Run: headless pygame with SDL's dummy video driver; simulated clock (each Clock.tick advances the game by its frame time, no real sleeping); random seed 0; keys injected as events and as key.get_pressed() state; no mouse input.
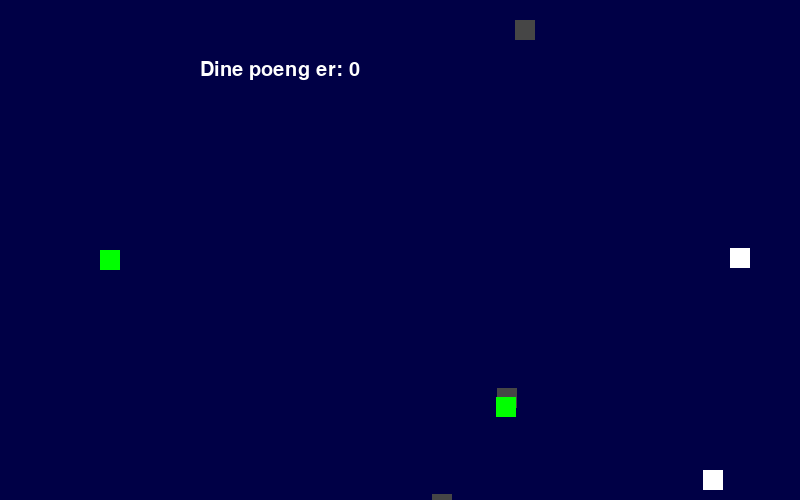
Frame 1 of 4 · flips 1–60 · no input
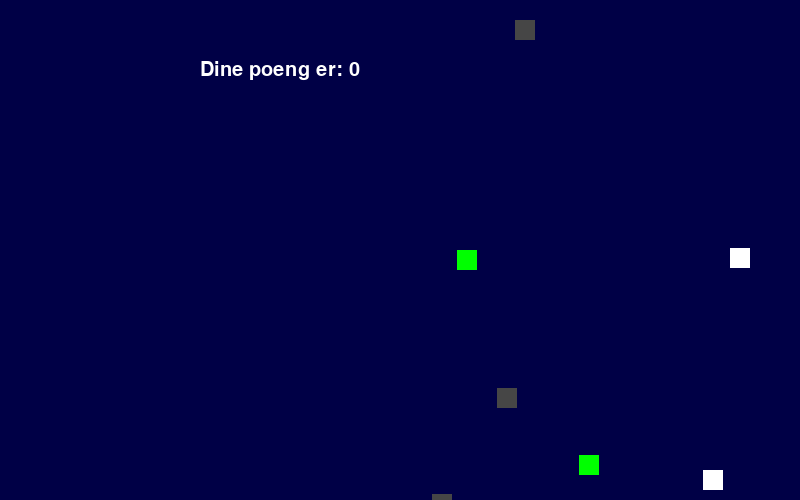
Frame 2 of 4 · flips 61–180 · tapped SPACE, RETURN · held RIGHT (→), D
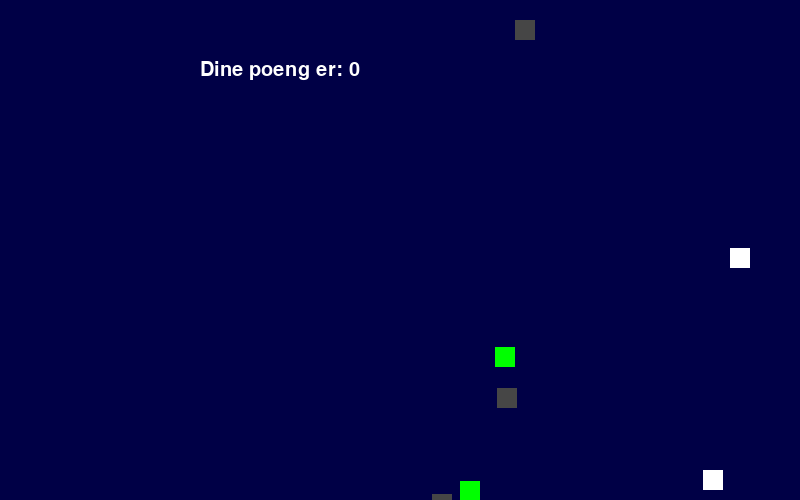
Frame 3 of 4 · flips 181–300 · held DOWN (↓), S
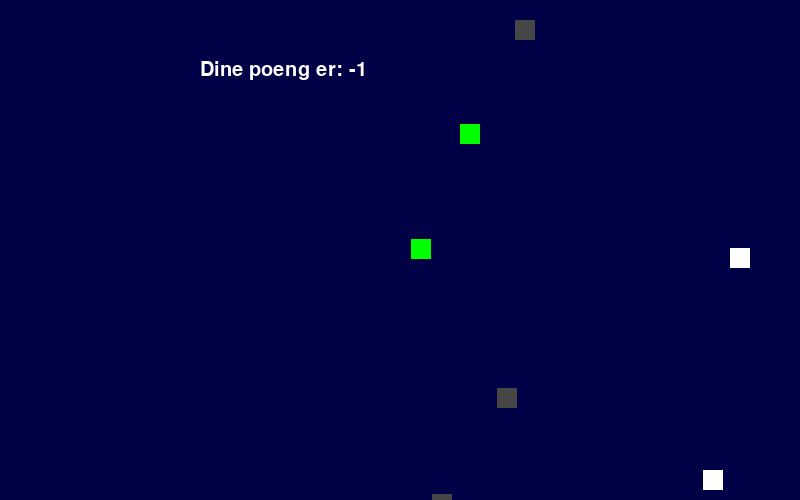
Frame 4 of 4 · flips 301–420 · held LEFT (←), A, UP (↑), W

The pygame program that drew these frames:

# Importerer pygame-biblioteket
import pygame as pg
import random as rd
import math as m

# Importerer piltastene
from pygame.locals import (K_UP, K_DOWN, K_LEFT, K_RIGHT)

# Initialisering av pygame
pg.init()
clock = pg.time.Clock()

# Lager en standard for bredden til alle objekter

font = pg.font.Font(None, 30)


sone1 = 200

sone2 = 600

sone3 = 800

# Lager farger
SVART = (0, 0, 70)
GRAA = (70, 70, 70)
HVIT = (255, 255, 255)
GRONN = (0, 255, 0)
ROD = (255, 0, 0)
BLAA = (0, 0, 255)


"""
  Tegne rektangel
        pg.draw.rect(vindu, self.farge, (self.xPosisjon, self.yPosisjon, breddeObjekter, breddeObjekter))
"""

# Klasse for spillbrettet
class SpilleBrett:
    # Lager diverse variabler til brettet
    hoyde = 500
    bredde = 800
    objekter = []
    
    sluttSpillet = False
    poeng = 0
    
    # Lager vinduet
    vindu = pg.display.set_mode([bredde, hoyde])
    font = pg.font.SysFont("Tahoma", 18)
    
    # Legger til objekter 
    def leggTilObjekter(self, objekt):
        self.objekter.append(objekt)
        
    def fjernObjekt(self, objekt):
        self.objekter.remove(objekt)

# Lager en klasse for spillobjektet
class SpillObjekt:
    def __init__(self, xPosisjon, yPosisjon, farge, spillebrett, bredde, hoyde):
        self.xPosisjon = xPosisjon
        self.yPosisjon = yPosisjon
        self.farge = farge
        self.hoyde = hoyde
        self.bredde = bredde
        self.rektangel = pg.Rect(self.xPosisjon, self.yPosisjon, self.bredde, self.hoyde)
        self.brett = spillebrett
    
    # Lager en metode for plassering, altså tegner selve objektet
    def plassering(self):
        pg.draw.rect(vindu, self.farge, self.rektangel)
        
    # Oppdaterer rektangelets posisjon
    def oppdaterRektangel(self):
        self.rektangel.topleft = (self.xPosisjon, self.yPosisjon)
    
    # Sjekker om det er en kollisjon i spillet
    def sjekkKollisjon(self, objekt):
        return self.rektangel.colliderect(objekt.rektangel)

# Lager en klasse for spilleren
class Mennesket(SpillObjekt):
    def __init__(self, xPosisjon, yPosisjon, farge, spillebrett, bredde, hoyde, fart, poeng, retning):
        super().__init__(xPosisjon, yPosisjon, farge, spillebrett, bredde, hoyde)
        self.fart = fart
        self.poeng = poeng
        self.fartRetning = retning
        
        
        # Lager verdier for mennesket
        self.bererSau = False
        
        
        
        
    # Lager en bevegelsesfunkjon for spilleren
    def flytt(self, brett):
        # Kopierer posisjonen før bevegelse for å kunne gå tilbake ved kollisjon
        original_x = self.xPosisjon
        original_y = self.yPosisjon
        
        if self.bererSau:
            self.fart = 3
        

        if self.fartRetning == "hoyre" and self.xPosisjon < brett.bredde - self.bredde:
            self.xPosisjon += self.fart
        elif self.fartRetning == "venstre" and self.xPosisjon > 0:
            self.xPosisjon -= self.fart
        elif self.fartRetning == "opp" and self.yPosisjon > 0:
            self.yPosisjon -= self.fart
        elif self.fartRetning == "ned" and self.yPosisjon < brett.hoyde - self.hoyde:
            self.yPosisjon += self.fart

        self.oppdaterRektangel()

        # Sjekker kollisjon med alle andre objekter
        for objekt in brett.objekter:
            if objekt is not self and self.sjekkKollisjon(objekt) and not objekt.gjennom:
                # Hvis kollisjon skjer, går tilbake til original posisjon
                self.xPosisjon = original_x
                self.yPosisjon = original_y
                self.oppdaterRektangel()
                break

class Hindring(SpillObjekt):
    def __init__(self, xPosisjon, yPosisjon, farge, spillebrett, bredde, hoyde, gjennom):
        super().__init__(xPosisjon, yPosisjon, farge, spillebrett, bredde, hoyde)
        self.gjennom = gjennom

class Spokelse(SpillObjekt):
    def __init__(self, xPosisjon, yPosisjon, farge, spillebrett, bredde, hoyde, gjennom):
        super().__init__(xPosisjon, yPosisjon, farge, spillebrett, bredde, hoyde)
        self.gjennom = gjennom
        # Gjør så spøkelset kan bevege seg i mange forskjellige retninger
        self.dx = float(rd.randint(5, 10)/10)
        self.dy = float(rd.randint(5, 10)/10)
        
        self.posisjonX = self.xPosisjon
        self.posisjonY = self.yPosisjon
        
    def beveg(self, brett):
        
        if self.xPosisjon <= sone1 + self.bredde or self.xPosisjon >= sone2 - self.bredde:
            self.dx *= -1
        if self.yPosisjon <= 0 + self.bredde or self.yPosisjon >= brett.hoyde - self.hoyde:
            self.dy *= -1
        
        # Bevegelsen av selve objektet
        self.posisjonX += self.dx
        self.posisjonY += self.dy
        self.xPosisjon = round(self.posisjonX)
        self.yPosisjon = round(self.posisjonY)
        self.oppdaterRektangel()
        
        

class Sau(SpillObjekt):
    def __init__(self, xPosisjon, yPosisjon, farge, spillebrett, bredde, hoyde, gjennom):
        super().__init__(xPosisjon, yPosisjon, farge, spillebrett, bredde, hoyde)
        self.gjennom = gjennom
        
        # Lager verdi for sau
        self.blirBert = False
        
    def berSau(self, brett):
        sau.farge = SVART
        
    def leggTilbake(self, brett):
        sau.farge = HVIT
        sau.xPosisjon = rd.randint(sone2, sone3)
        sau.yPosisjon = rd.randint(0, brett.hoyde)
        

# Spillbrett
brett = SpilleBrett()        

# Lager gruppe for hindringer
hindringer = []  
      
for i in range(3):
    hindring = Hindring(rd.randint(sone1 + 100, sone2), rd.randint(0, brett.hoyde), GRAA, brett, 20, 20, False)
    hindringer.append(hindring)
    brett.leggTilObjekter(hindring)

# Lager gruppe for sauer

sauer = []
for i in range(3):
    sau = Sau(rd.randint(sone2, sone3), rd.randint(0, brett.hoyde), HVIT, brett, 20, 20, True)
    sauer.append(sau)
    brett.leggTilObjekter(sau)

# Lager en gruppe for spøkelser

spokelser = []
spokelse = Spokelse(rd.randint(sone1 + 100, sone2), rd.randint(100, brett.hoyde-100), GRONN, HVIT, 20, 20, True)
spokelser.append(spokelse)
brett.leggTilObjekter(spokelse)

# Vindu og tittel
vindu = pg.display.set_mode((brett.bredde, brett.hoyde))
pg.display.set_caption("Pygame vindu")

# Lager en funksjon som stopper spillet
def sluttSpill():
    mennesket.fart = 0
    pg.draw.rect(vindu, GRONN, (0, 0, brett.bredde, brett.hoyde))
    tekst = font.render("Da er spillet over!", True, (0, 0, 0))
    tekst2 = font.render(f"Du fikk totalt {brett.poeng}", True, (0, 0, 0))
    vindu.blit(tekst2, (brett.bredde/2 - 120, 250))
    vindu.blit(tekst, (brett.bredde/2-120, 200))

# Lager spiller
mennesket = Mennesket(sone1-100, brett.hoyde/2, GRONN, brett, 20, 20, 3, 10, 0)

# Legger til objekter på brettet
brett.leggTilObjekter(mennesket)

# Evig Løkke 
kollisjonSpokelse = False
fortsett = True
while fortsett:
    
    # Sjekker hendelser fra brukeren
    for event in pg.event.get():
        
        # Trykke på "X" i vinduet
        if event.type == pg.QUIT:
            print(event)
            fortsett = False
    
    brett.vindu.fill(SVART)

    for objekt in brett.objekter:
        objekt.plassering()
    
    sjekkKollisjon = False

    for spokelsen in spokelser:
        spokelsen.beveg(brett)
        if spokelsen.sjekkKollisjon(mennesket):
            if not kollisjonSpokelse:
                brett.poeng -= 1
            if kollisjonSpokelse:
                pass
            sjekkKollisjon = True
    if sjekkKollisjon:
        kollisjonSpokelse = True
    if not sjekkKollisjon:
        kollisjonSpokelse = False
            
    for sau in sauer:
        if sau.sjekkKollisjon(mennesket) and not mennesket.bererSau:
            mennesket.bererSau = True
            sau.blirBert = True
            sau.berSau(brett)
        if mennesket.xPosisjon <= sone1 and mennesket.bererSau:
            sau.leggTilbake(brett)
            mennesket.bererSau = False
            brett.poeng += 1
            spokelsenen = Spokelse(rd.randint(sone1, sone2), rd.randint(0, brett.hoyde), GRONN, brett, 20, 20, True)
            spokelser.append(spokelsenen)
            brett.leggTilObjekter(spokelsenen)
        if sau.sjekkKollisjon(mennesket) and mennesket.bererSau and not sau.blirBert:
            print("hei")
            brett.sluttSpillet = True
            print(brett.sluttSpillet)
    
    
    
    # Henter en ordbok med status for alle tastatur-taster
    taster = pg.key.get_pressed()

    if taster[K_UP]:
        mennesket.fartRetning = "opp"
    elif taster[K_DOWN]:
        mennesket.fartRetning = "ned"
    elif taster[K_LEFT]:
        mennesket.fartRetning = "venstre"
    elif taster[K_RIGHT]:
        mennesket.fartRetning = "hoyre"   
    
    # Gjør så spilleren kan bevege seg
    mennesket.flytt(brett)
         
    tekst = font.render("Dine poeng er: " + str(brett.poeng), True, (HVIT))
    vindu.blit(tekst, (brett.bredde/2 - brett.bredde/4, 60))     

        
    if brett.sluttSpillet:
        sluttSpill()
        
    # Oppdaterer alt innhold i vinduet
    pg.display.flip()

    
    clock.tick(60)

# Avslutter pygame
pg.quit()
